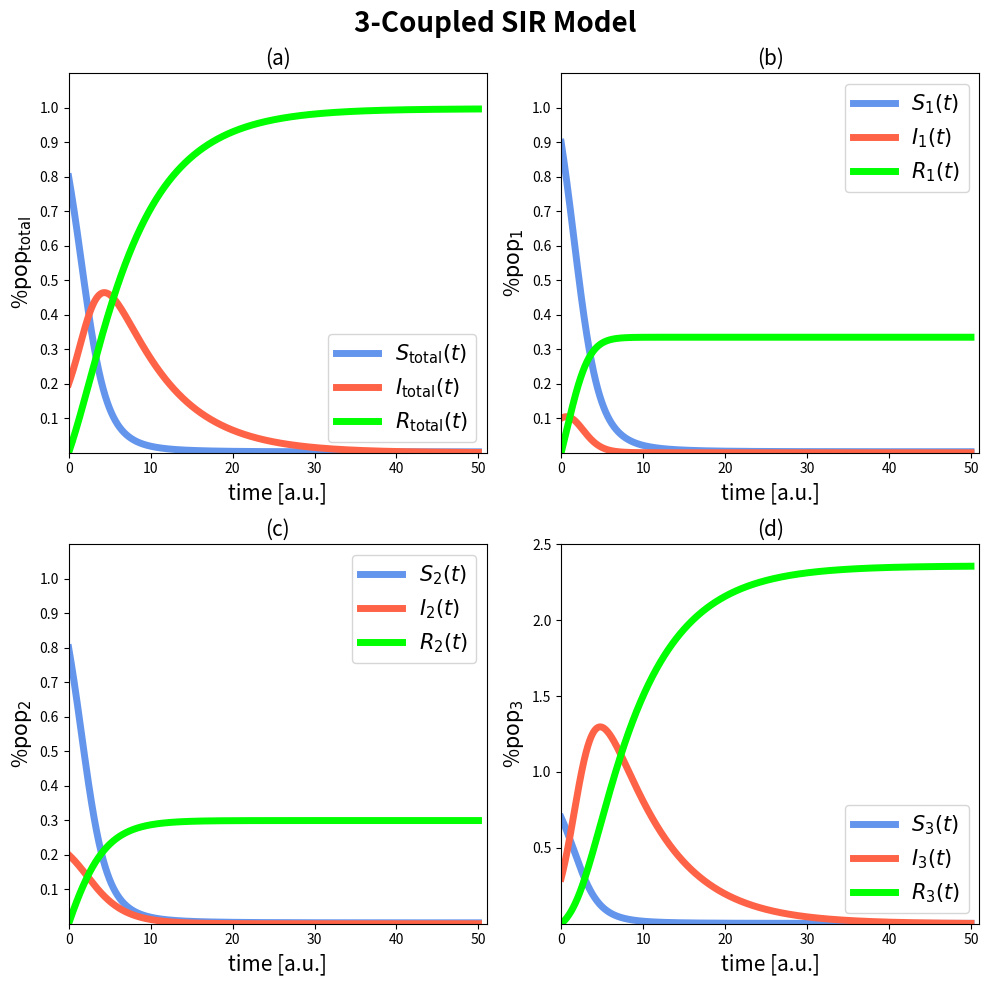
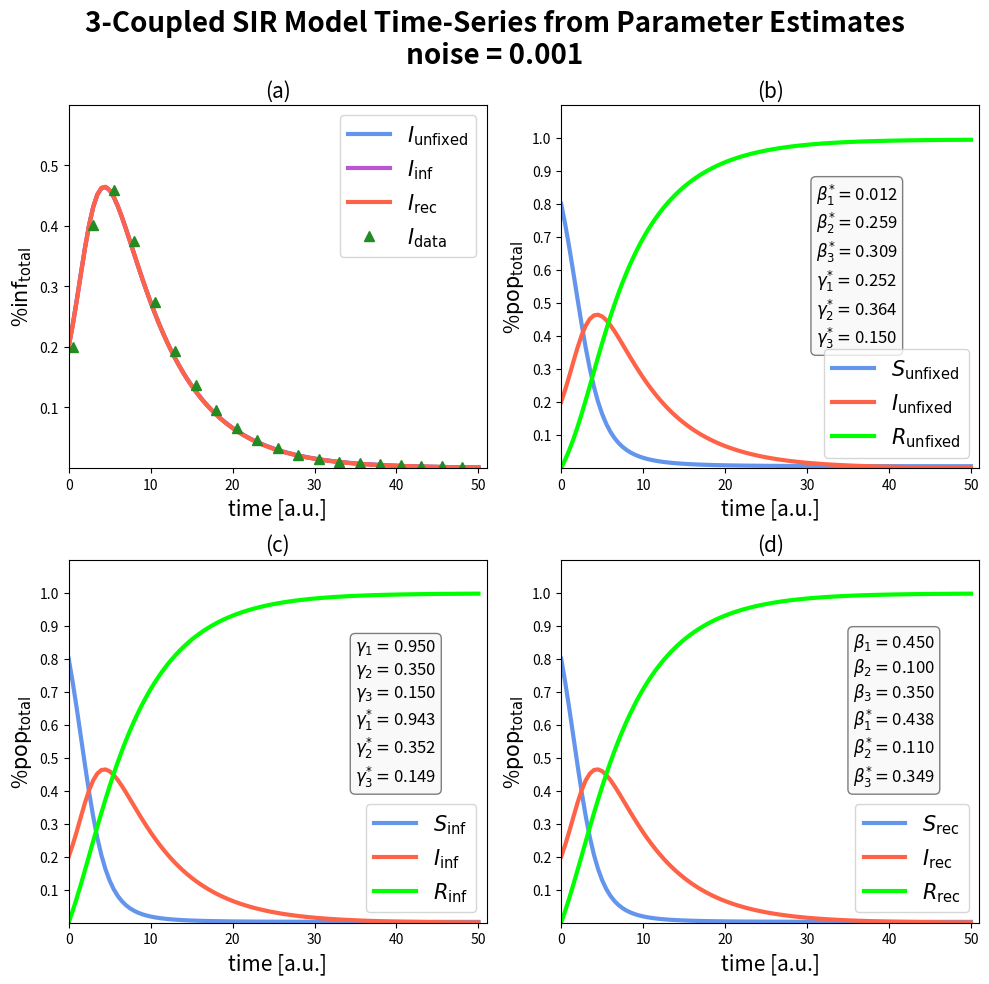
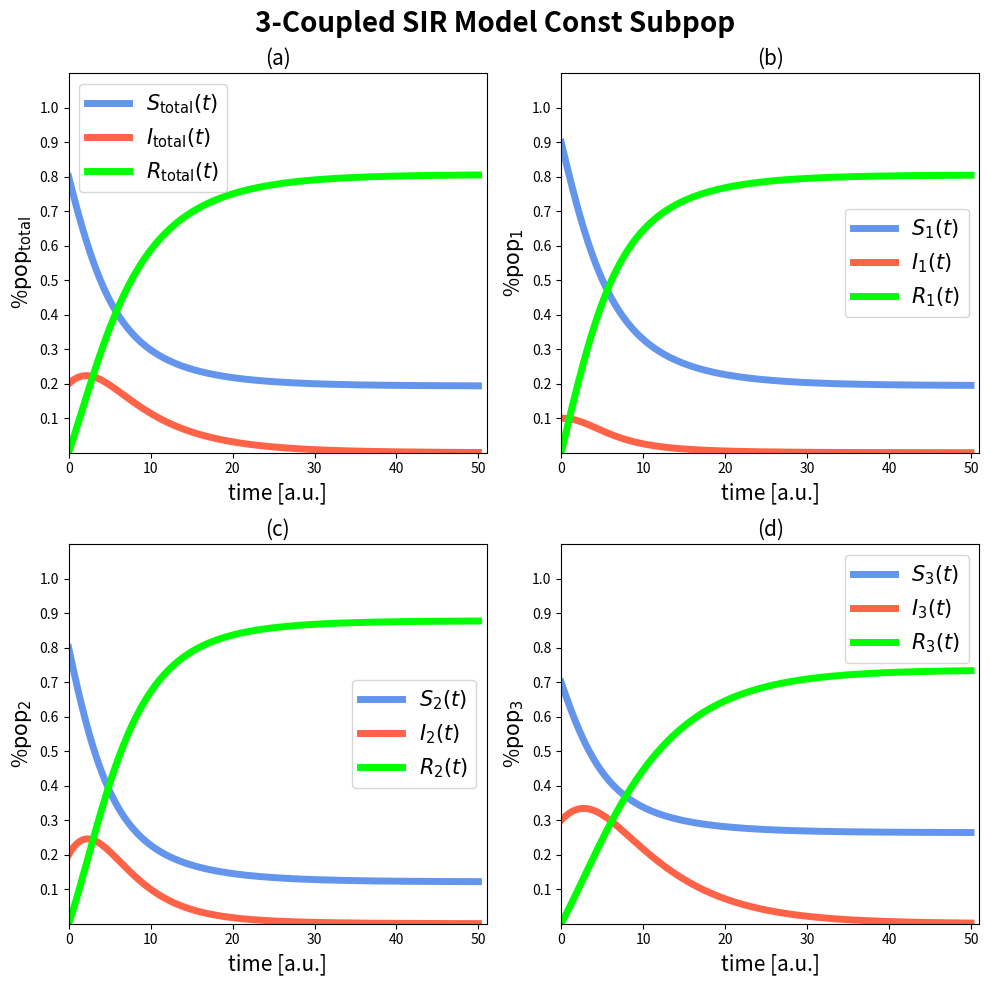

The matplotlib source for these figures, in order:
# -*- coding: utf-8 -*-
"""
Created on Wed Aug 19 10:36:58 2026

@author: rpwar
"""
import numpy as np
import matplotlib.pyplot as plt
from scipy.optimize import fmin

# note for me: delay-coordinate mapping on parameters?


def SIR(t, S, p):
    s, i, r = S
    
    return np.array([-p[0]*s*i,
                     p[0]*s*i - p[1]*i,
                     p[1]*i])
    
    
    
def SIR_3(t, S, p):
    
    s1, i1, r1, s2, i2, r2, s3, i3, r3 = S
    
    return np.array([-(p[0]*i1 + p[1]*i2 + p[2]*i3)*(s1),
                     (s1 + s2 + s3)*p[0]*i1 - p[3]*i1,
                     p[3]*i1,
            
                     -(p[0]*i1 + p[1]*i2 + p[2]*i3)*s2,
                     (s1 + s2 + s3)*p[1]*i2 - p[4]*i2,
                     p[4]*i2,
                     
                     -(p[0]*i1 + p[1]*i2 + p[2]*i3)*s3,
                     (s1 + s2 + s3)*p[2]*i3 - p[5]*i3,
                     p[5]*i3
                     ])



def SIR_3_const_subpop(t, S, p):
    
    s1, i1, r1, s2, i2, r2, s3, i3, r3 = S
    
    p11, p12, p13, p14, p21, p22, p23, p24, p31, p32, p33, p34 = p
    
    return np.array([-(p11*i1 + p12*i2 + p13*i3)*(s1),
                     (p11*i1 + p12*i2 + p13*i3)*(s1)-p14*i1,
                     p14*i1,
                     
                     -(p21*i1 + p22*i2 + p23*i3)*(s2),
                     (p21*i1 + p22*i2 + p23*i3)*(s2)-p24*i2,
                     p24*i2,
                     
                     -(p31*i1 + p32*i2 + p33*i3)*(s3),
                     (p31*i1 + p32*i2 + p33*i3)*(s3)-p34*i3,
                     p34*i3,
                     
                     ])


# setting initial parameters
s10 = 0.9
s20 = 0.8
s30 = 0.7

i10 = 1 - s10
i20 = 1 - s20
i30 = 1 - s30

r10 = 0.
r20 = 0.
r30 = 0.

S0 = np.array([s10, i10, r10, 
               s20, i20, r20,
               s30, i30, r30])


t0 = 0
tf = 50

n = 5000

# infectivity and recovery rates, respectively
beta1 = 0.45
beta2 = 0.10
beta3 = 0.35

gamma1 = 0.95
gamma2 = 0.35
gamma3 = 0.15

p = np.array([beta1, beta2, beta3,
              gamma1, gamma2, gamma3])


def RK4_sys(t0,tn,n,y0,diff, args):
    h = abs((tn-t0)/n)
    rows = len(y0)
    
    t = np.linspace(t0,tn,n+1)
    y = np.zeros((rows, n+1))
    
    y[:,0] = y0[:]
    
    for k in range(n):
        
        A = diff(t[k],y[:,k], args)
        B = diff( t[k] + (h/2), y[:,k] + (A*h)/2, args)
        C = diff( t[k]+ (h/2), y[:,k] + (B*h)/2, args)
        D = diff( t[k] + h, y[:,k] + C*h, args)
        y[:,k+1] = y[:,k] + (h/6)*(A + 2*B + 2*C + D)
    return t,y


t, S = RK4_sys(t0, tf, n, S0, SIR_3, p)

S0_stand = np.array([s10, i10, r10])
p_stand = np.array([beta1, gamma1])

t_stand, S_stand = RK4_sys(t0, tf, n, S0_stand, SIR, p_stand )



S_total = np.sum(S[0:-1:3, :], axis = 0)/3
I_total = np.sum(S[1:-1:3, :], axis = 0)/3
R_total = np.sum(S[2:9:3, :], axis = 0)/3


S1 = S[0, :]
I1 = S[1, :]
R1 = S[2, :]

S2 = S[3, :]
I2 = S[4, :]
R2 = S[5, :]

S3 = S[6, :]
I3 = S[7, :]
R3 = S[8, :] 


fig1, ax1 = plt.subplots(2,2, figsize = (10,10))
ax1[0,0].plot(t, S_total, color = 'cornflowerblue', label = r'$S_{\text{total}}(t)$', linewidth = 5)
ax1[0,0].plot(t,I_total, color = 'tomato', label = r'$I_{\text{total}}(t)$', linewidth = 5)
ax1[0,0].plot(t,R_total, color = 'lime', label = r'$R_{\text{total}}(t)$', linewidth = 5)
ax1[0,0].legend(fontsize = 15)
ax1[0,0].set_xlabel("time [a.u.]", fontsize = 15)
ax1[0,0].set_ylabel(r"%$\text{pop}_{\text{total}}$", fontsize = 15)
ax1[0,0].set_ylim(0, 1.1)
ax1[0,0].set_xlim(t0, tf+1)
ax1[0,0].set_xticks(np.arange(t0, tf+1, 10))
ax1[0,0].set_yticks(np.arange(0.1, 1.1, 0.1))
ax1[0,0].set_title("(a)", fontsize = 15)

ax1[0,1].plot(t, S1, color = 'cornflowerblue', label = r'$S_{1}(t)$', linewidth = 5)
ax1[0,1].plot(t,I1, color = 'tomato', label = r'$I_{1}(t)$', linewidth = 5)
ax1[0,1].plot(t,R1, color = 'lime', label = r'$R_{1}(t)$', linewidth = 5)
ax1[0,1].legend(fontsize = 15)
ax1[0,1].set_xlabel("time [a.u.]", fontsize = 15)
ax1[0,1].set_ylabel(r"%$\text{pop}_{1}$", fontsize = 15)
ax1[0,1].set_ylim(0, 1.1)
ax1[0,1].set_xlim(t0, tf+1)
ax1[0,1].set_xticks(np.arange(t0, tf+1, 10))
ax1[0,1].set_yticks(np.arange(0.1, 1.1, 0.1))
ax1[0,1].set_title("(b)", fontsize = 15)

ax1[1,0].plot(t, S2, color = 'cornflowerblue', label = r'$S_{2}(t)$', linewidth = 5)
ax1[1,0].plot(t,I2, color = 'tomato', label = r'$I_{2}(t)$', linewidth = 5)
ax1[1,0].plot(t,R2, color = 'lime', label = r'$R_{2}(t)$', linewidth = 5)
ax1[1,0].legend(fontsize = 15)
ax1[1,0].set_xlabel("time [a.u.]", fontsize = 15)
ax1[1,0].set_ylabel(r"%$\text{pop}_{2}$", fontsize = 15)
ax1[1,0].set_ylim(0, 1.1)
ax1[1,0].set_xlim(t0, tf+1)
ax1[1,0].set_xticks(np.arange(t0, tf+1, 10))
ax1[1,0].set_yticks(np.arange(0.1, 1.1, 0.1))
ax1[1,0].set_title("(c)", fontsize = 15)

ax1[1,1].plot(t, S3, color = 'cornflowerblue', label = r'$S_{3}(t)$', linewidth = 5)
ax1[1,1].plot(t, I3, color = 'tomato', label = r'$I_{3}(t)$', linewidth = 5)
ax1[1,1].plot(t, R3, color = 'lime', label = r'$R_{3}(t)$', linewidth = 5)
ax1[1,1].legend(fontsize = 15)
ax1[1,1].set_xlabel("time [a.u.]", fontsize = 15)
ax1[1,1].set_ylabel(r"%$\text{pop}_{3}$", fontsize = 15)
ax1[1,1].set_ylim(0, 2.1)
ax1[1,1].set_xlim(t0, tf+1)
ax1[1,1].set_xticks(np.arange(t0, tf+1, 10))
ax1[1,1].set_yticks(np.arange(0.5, 3, 0.5))
ax1[1,1].set_title("(d)", fontsize = 15)
fig1.suptitle("3-Coupled SIR Model", fontweight = 'semibold', fontsize = 20)
fig1.tight_layout()








# =============================================================================
# parameter estimation
# =============================================================================


beta1 = 0.45
beta2 = 0.10
beta3 = 0.35

gamma1 = 0.95
gamma2 = 0.35
gamma3 = 0.15




def SIR_3_fixed_recovery(t, S, p):
    
    s1, i1, r1, s2, i2, r2, s3, i3, r3 = S
    
    return np.array([-(p[0]*i1 + p[1]*i2 + p[2]*i3)*(s1),
                     (s1 + s2 + s3)*p[0]*i1 - gamma1*i1,
                     gamma1*i1,
            
                     -(p[0]*i1 + p[1]*i2 + p[2]*i3)*s2,
                     (s1 + s2 + s3)*p[1]*i2 - gamma2*i2,
                     gamma2*i2,
                     
                     -(p[0]*i1 + p[1]*i2 + p[2]*i3)*s3,
                     (s1 + s2 + s3)*p[2]*i3 - gamma3*i3,
                     gamma3*i3
                     ])



def SIR_3_fixed_infectivity(t, S, p):
    
    s1, i1, r1, s2, i2, r2, s3, i3, r3 = S
    
    return np.array([-(beta1*i1 + beta2*i2 + beta3*i3)*(s1),
                     (s1 + s2 + s3)*beta1*i1 - p[0]*i1,
                     p[0]*i1,
            
                     -(beta1*i1 + beta2*i2 + beta3*i3)*s2,
                     (s1 + s2 + s3)*beta2*i2 - p[1]*i2,
                     p[1]*i2,
                     
                     -(beta1*i1 + beta2*i2 + beta3*i3)*s3,
                     (s1 + s2 + s3)*beta3*i3 - p[2]*i3,
                     p[2]*i3
                     ])



# crafting ideal data

noise = 0.001
n = 100

t, S_data = RK4_sys(t0, tf, n, S0, SIR_3, p)

np.random.seed(100)

I_data = np.sum(S_data[1:-1:3, :], axis = 0)[0:-1:5]/3 + noise*np.random.random(n//5)
t_data = t[1:-1:5]


def Loss_unfixed(p):
    I = np.sum(RK4_sys(t0, tf, n, S0, SIR_3, p)[1][1:-1:3,:], axis = 0)/3
    I_tilde = I[0:-1:5]
    data = I_data
    residual = I_tilde-data
    return np.dot(residual, residual)


def Loss_infectivity_fixed(p):
    I = np.sum(RK4_sys(t0, tf, n, S0, SIR_3_fixed_infectivity, p)[1][1:-1:3,:], axis = 0)/3
    I_tilde = I[0:-1:5]
    data = I_data
    residual = I_tilde-data
    return np.dot(residual, residual)

def Loss_recovery_fixed(p):
    I = np.sum(RK4_sys(t0, tf, n, S0, SIR_3_fixed_recovery, p)[1][1:-1:3,:], axis = 0)/3
    I_tilde = I[0:-1:5]
    data = I_data
    residual = I_tilde-data
    return np.dot(residual, residual)


unfixed_p0 = 0.2*np.ones(len(p))
fixed_p0 = 0.2*np.ones(3)


unfixed_pstar = fmin(Loss_unfixed, unfixed_p0)
fixed_inf_pstar = fmin(Loss_infectivity_fixed, fixed_p0)
fixed_rec_pstar = fmin(Loss_recovery_fixed, fixed_p0)


t, unfixed_S = RK4_sys(t0, tf, n, S0, SIR_3, unfixed_pstar)
t, fixed_inf_S = RK4_sys(t0, tf, n, S0, SIR_3_fixed_infectivity, fixed_inf_pstar)
t, fixed_rec_S = RK4_sys(t0, tf, n, S0, SIR_3_fixed_recovery, fixed_rec_pstar)



# unfixed estimates

unfixed_S_total = np.sum(unfixed_S[0:-1:3, :], axis = 0)/3
unfixed_I_total = np.sum(unfixed_S[1:-1:3, :], axis = 0)/3
unfixed_R_total = np.sum(unfixed_S[2:9:3, :], axis = 0)/3

unfixed_S1 = unfixed_S[0,:]
unfixed_I1 = unfixed_S[1,:]
unfixed_R1 = unfixed_S[2,:]

unfixed_S2 = unfixed_S[3,:]
unfixed_I2 = unfixed_S[4,:]
unfixed_R2 = unfixed_S[5,:]

unfixed_S3 = unfixed_S[6,:]
unfixed_I3 = unfixed_S[7,:]
unfixed_R3 = unfixed_S[8,:]

# fixed infectivity estimates

fixed_inf_S_total = np.sum(fixed_inf_S[0:-1:3, :], axis = 0)/3
fixed_inf_I_total = np.sum(fixed_inf_S[1:-1:3, :], axis = 0)/3
fixed_inf_R_total = np.sum(fixed_inf_S[2:9:3, :], axis = 0)/3

fixed_inf_S1 = fixed_inf_S[0,:]
fixed_inf_I1 = fixed_inf_S[1,:]
fixed_inf_R1 = fixed_inf_S[2,:]

fixed_inf_S2 = fixed_inf_S[3,:]
fixed_inf_I2 = fixed_inf_S[4,:]
fixed_inf_R2 = fixed_inf_S[5,:]

fixed_inf_S3 = fixed_inf_S[6,:]
fixed_inf_I3 = fixed_inf_S[7,:]
fixed_inf_R3 = fixed_inf_S[8,:]

# fixed recovery estimates

fixed_rec_S_total = np.sum(fixed_rec_S[0:-1:3, :], axis = 0)/3
fixed_rec_I_total = np.sum(fixed_rec_S[1:-1:3, :], axis = 0)/3
fixed_rec_R_total = np.sum(fixed_rec_S[2:9:3, :], axis = 0)/3

fixed_rec_S1 = fixed_rec_S[0,:]
fixed_rec_I1 = fixed_rec_S[1,:]
fixed_rec_R1 = fixed_rec_S[2,:]

fixed_rec_S2 = fixed_rec_S[3,:]
fixed_rec_I2 = fixed_rec_S[4,:]
fixed_rec_R2 = fixed_rec_S[5,:]

fixed_rec_S3 = fixed_rec_S[6,:]
fixed_rec_I3 = fixed_rec_S[7,:]
fixed_rec_R3 = fixed_rec_S[8,:]


fig2, ax2 = plt.subplots(2,2, figsize = (10, 10))

# unfixed and fixed parameters
ax2[0,0].plot(t, unfixed_I_total, color = 'cornflowerblue', linewidth = 3, label = r'$I_{\text{unfixed}}$')
ax2[0,0].plot(t, fixed_inf_I_total, color = 'mediumorchid', linewidth = 3, label = r'$I_{\text{inf}}$')
ax2[0,0].plot(t, fixed_rec_I_total, color = 'tomato', linewidth = 3, label = r'$I_{\text{rec}}$')
ax2[0,0].plot(t_data, I_data, linestyle = ' ', marker = '^', markersize = 7, color = 'forestgreen', label = r'$I_{\text{data}}$')


ax2[0,0].legend(fontsize = 15)
ax2[0,0].set_xlabel("time [a.u.]", fontsize = 15)
ax2[0,0].set_ylabel(r"%$\text{inf}_{\text{total}}$", fontsize = 15)
ax2[0,0].set_ylim(0, .6)
ax2[0,0].set_xlim(t0, tf+1)
ax2[0,0].set_xticks(np.arange(t0, tf+1, 10))
ax2[0,0].set_yticks(np.arange(0.1, 0.6, 0.1))
ax2[0,0].set_title("(a)", fontsize = 15)


# unfixed 
ax2[0,1].plot(t, unfixed_S_total, color = 'cornflowerblue', linewidth = 3, label = r'$S_{\text{unfixed}}$')
ax2[0,1].plot(t, unfixed_I_total, color = 'tomato', linewidth = 3, label = r'$I_{\text{unfixed}}$')
ax2[0,1].plot(t, unfixed_R_total, color = 'lime', linewidth = 3, label = r'$R_{\text{unfixed}}$')

textstr = '\n'.join((r"$\beta_{1}^{*} = $%1.3f" %(unfixed_pstar[0]),
                     r"$\beta_{2}^{*} = $%1.3f" %(unfixed_pstar[1]),
                     r"$\beta_{3}^{*} = $%1.3f" %(unfixed_pstar[2]),
                     r"$\gamma_{1}^{*} = $%1.3f" %(unfixed_pstar[3]),
                     r"$\gamma_{2}^{*} = $%1.3f" %(unfixed_pstar[4]),
                     r"$\gamma_{3}^{*} = $%1.3f" %(unfixed_pstar[5]),
                     ))

props = dict(boxstyle='round', facecolor='whitesmoke', alpha=0.5)


leg1 = ax2[0,1].legend(fontsize = 15, loc = 'best')
tbbox = leg1.get_window_extent()
inv = plt.gca().transAxes.inverted()
x0, y0 = inv.transform((tbbox.x0, tbbox.y0))

ax2[0,1].text(x0+0.05, y0+0.05, s = textstr, bbox = props, fontsize = 12, transform = plt.gca().transAxes)

ax2[0,1].set_xlabel("time [a.u.]", fontsize = 15)
ax2[0,1].set_ylabel(r"%$\text{pop}_{\text{total}}$", fontsize = 15)
ax2[0,1].set_ylim(0, 1.1)
ax2[0,1].set_xlim(t0, tf+1)
ax2[0,1].set_xticks(np.arange(t0, tf+1, 10))
ax2[0,1].set_yticks(np.arange(0.1, 1.1, 0.1))
ax2[0,1].set_title("(b)", fontsize = 15)

# fixed infectivity
ax2[1,0].plot(t, fixed_inf_S_total, color = 'cornflowerblue', linewidth = 3, label = r'$S_{\text{inf}}$')
ax2[1,0].plot(t, fixed_inf_I_total, color = 'tomato', linewidth = 3, label = r'$I_{\text{inf}}$')
ax2[1,0].plot(t, fixed_inf_R_total, color = 'lime', linewidth = 3, label = r'$R_{\text{inf}}$')

textstr = '\n'.join((  r"$\gamma_{1} = $%1.3f" %(gamma1),
 r"$\gamma_{2} = $%1.3f" %(gamma2),
 r"$\gamma_{3} = $%1.3f" %(gamma3),
                     r"$\gamma_{1}^{*} = $%1.3f" %(fixed_inf_pstar[0]),
                     r"$\gamma_{2}^{*} = $%1.3f" %(fixed_inf_pstar[1]),
                     r"$\gamma_{3}^{*} = $%1.3f" %(fixed_inf_pstar[2]),
                     ))

props = dict(boxstyle='round', facecolor='whitesmoke', alpha=0.5)


leg2 = ax2[1,0].legend(fontsize = 15, loc = 'lower right')
tbbox = leg2.get_window_extent()
inv = plt.gca().transAxes.inverted()
x1, y1 = inv.transform((tbbox.x0, tbbox.y0))

ax2[1,0].text(x1+0.05, 13*y1, s = textstr, bbox = props, fontsize = 12, transform = plt.gca().transAxes)

ax2[1,0].set_xlabel("time [a.u.]", fontsize = 15)
ax2[1,0].set_ylabel(r"%$\text{pop}_{\text{total}}$", fontsize = 15)
ax2[1,0].set_ylim(0, 1.1)
ax2[1,0].set_xlim(t0, tf+1)
ax2[1,0].set_xticks(np.arange(t0, tf+1, 10))
ax2[1,0].set_yticks(np.arange(0.1, 1.1, 0.1))
ax2[1,0].set_title("(c)", fontsize = 15)


# fixed recovery
ax2[1,1].plot(t, fixed_rec_S_total, color = 'cornflowerblue', linewidth = 3, label = r'$S_{\text{rec}}$')
ax2[1,1].plot(t, fixed_rec_I_total, color = 'tomato', linewidth = 3, label = r'$I_{\text{rec}}$')
ax2[1,1].plot(t, fixed_rec_R_total, color = 'lime', linewidth = 3, label = r'$R_{\text{rec}}$')

textstr = '\n'.join((r"$\beta_{1} = $%1.3f" %(beta1),
r"$\beta_{2}= $%1.3f" %(beta2),
r"$\beta_{3} = $%1.3f" %(beta3),
                     r"$\beta_{1}^{*} = $%1.3f" %(fixed_rec_pstar[0]),
                     r"$\beta_{2}^{*} = $%1.3f" %(fixed_rec_pstar[1]),
                     r"$\beta_{3}^{*} = $%1.3f" %(fixed_rec_pstar[2]),
                     ))

props = dict(boxstyle='round', facecolor='whitesmoke', alpha=0.5)


leg3 = ax2[1,1].legend(fontsize = 15, loc = 'lower right')
tbbox = leg3.get_window_extent()
inv = plt.gca().transAxes.inverted()
x0, y0 = inv.transform((tbbox.x0, tbbox.y0))

ax2[1,1].text(x0+0.05, 13*y0, s = textstr, bbox = props, fontsize = 12, transform = plt.gca().transAxes)

ax2[1,1].set_xlabel("time [a.u.]", fontsize = 15)
ax2[1,1].set_ylabel(r"%$\text{pop}_{\text{total}}$", fontsize = 15)
ax2[1,1].set_ylim(0, 1.1)
ax2[1,1].set_xlim(t0, tf+1)
ax2[1,1].set_xticks(np.arange(t0, tf+1, 10))
ax2[1,1].set_yticks(np.arange(0.1, 1.1, 0.1))
ax2[1,1].set_title("(d)", fontsize = 15)

fig2.suptitle("3-Coupled SIR Model Time-Series from Parameter Estimates\nnoise = %1.3f" %(noise), fontsize = 20, fontweight = 'semibold')
fig2.tight_layout()
fig2.show()






# =============================================================================
# constant subpopulation size 3-coupled model
# =============================================================================
# setting initial parameters
s10 = 0.9
s20 = 0.8
s30 = 0.7

i10 = 1 - s10
i20 = 1 - s20
i30 = 1 - s30

r10 = 0.
r20 = 0.
r30 = 0.

S0 = np.array([s10, i10, r10, 
               s20, i20, r20,
               s30, i30, r30])


t0 = 0
tf = 50

n = 5000

# infectivity and recovery rates, respectively
beta11 = 0.25
beta12 = 0.10
beta13 = 0.22

beta21 = 0.35
beta22 = 0.15
beta23 = 0.25

beta31 = 0.75
beta32 = 0.05
beta33 = 0.05

gamma1 = 1.00
gamma2 = 0.35
gamma3 = 0.15

p = np.array([beta11, beta12, beta13, gamma1,
              beta21, beta22, beta23, gamma2,
              beta31, beta32, beta33, gamma3])





t, S_cp = RK4_sys(t0, tf, n, S0, SIR_3_const_subpop, p)

S_total_cp = np.sum(S_cp[0:-1:3, :], axis = 0)/3
I_total_cp = np.sum(S_cp[1:-1:3, :], axis = 0)/3
R_total_cp = np.sum(S_cp[2:9:3, :], axis = 0)/3


S1_cp = S_cp[0, :]
I1_cp = S_cp[1, :]
R1_cp = S_cp[2, :]

S2_cp = S_cp[3, :]
I2_cp = S_cp[4, :]
R2_cp = S_cp[5, :]

S3_cp = S_cp[6, :]
I3_cp = S_cp[7, :]
R3_cp = S_cp[8, :] 


fig3, ax3 = plt.subplots(2,2, figsize = (10,10))
ax3[0,0].plot(t, S_total_cp, color = 'cornflowerblue', label = r'$S_{\text{total}}(t)$', linewidth = 5)
ax3[0,0].plot(t,I_total_cp, color = 'tomato', label = r'$I_{\text{total}}(t)$', linewidth = 5)
ax3[0,0].plot(t,R_total_cp, color = 'lime', label = r'$R_{\text{total}}(t)$', linewidth = 5)
ax3[0,0].legend(fontsize = 15)
ax3[0,0].set_xlabel("time [a.u.]", fontsize = 15)
ax3[0,0].set_ylabel(r"%$\text{pop}_{\text{total}}$", fontsize = 15)
ax3[0,0].set_ylim(0, 1.1)
ax3[0,0].set_xlim(t0, tf+1)
ax3[0,0].set_xticks(np.arange(t0, tf+1, 10))
ax3[0,0].set_yticks(np.arange(0.1, 1.1, 0.1))
ax3[0,0].set_title("(a)", fontsize = 15)

ax3[0,1].plot(t, S1_cp, color = 'cornflowerblue', label = r'$S_{1}(t)$', linewidth = 5)
ax3[0,1].plot(t,I1_cp, color = 'tomato', label = r'$I_{1}(t)$', linewidth = 5)
ax3[0,1].plot(t,R1_cp, color = 'lime', label = r'$R_{1}(t)$', linewidth = 5)
ax3[0,1].legend(fontsize = 15)
ax3[0,1].set_xlabel("time [a.u.]", fontsize = 15)
ax3[0,1].set_ylabel(r"%$\text{pop}_{1}$", fontsize = 15)
ax3[0,1].set_ylim(0, 1.1)
ax3[0,1].set_xlim(t0, tf+1)
ax3[0,1].set_xticks(np.arange(t0, tf+1, 10))
ax3[0,1].set_yticks(np.arange(0.1, 1.1, 0.1))
ax3[0,1].set_title("(b)", fontsize = 15)

ax3[1,0].plot(t, S2_cp, color = 'cornflowerblue', label = r'$S_{2}(t)$', linewidth = 5)
ax3[1,0].plot(t,I2_cp, color = 'tomato', label = r'$I_{2}(t)$', linewidth = 5)
ax3[1,0].plot(t,R2_cp, color = 'lime', label = r'$R_{2}(t)$', linewidth = 5)
ax3[1,0].legend(fontsize = 15)
ax3[1,0].set_xlabel("time [a.u.]", fontsize = 15)
ax3[1,0].set_ylabel(r"%$\text{pop}_{2}$", fontsize = 15)
ax3[1,0].set_ylim(0, 1.1)
ax3[1,0].set_xlim(t0, tf+1)
ax3[1,0].set_xticks(np.arange(t0, tf+1, 10))
ax3[1,0].set_yticks(np.arange(0.1, 1.1, 0.1))
ax3[1,0].set_title("(c)", fontsize = 15)

ax3[1,1].plot(t, S3_cp, color = 'cornflowerblue', label = r'$S_{3}(t)$', linewidth = 5)
ax3[1,1].plot(t, I3_cp, color = 'tomato', label = r'$I_{3}(t)$', linewidth = 5)
ax3[1,1].plot(t, R3_cp, color = 'lime', label = r'$R_{3}(t)$', linewidth = 5)
ax3[1,1].legend(fontsize = 15)
ax3[1,1].set_xlabel("time [a.u.]", fontsize = 15)
ax3[1,1].set_ylabel(r"%$\text{pop}_{3}$", fontsize = 15)
ax3[1,1].set_ylim(0, 1.1)
ax3[1,1].set_xlim(t0, tf+1)
ax3[1,1].set_xticks(np.arange(t0, tf+1, 10))
ax3[1,1].set_yticks(np.arange(0.1, 1.1, 0.1))
ax3[1,1].set_title("(d)", fontsize = 15)
fig3.suptitle("3-Coupled SIR Model Const Subpop", fontweight = 'semibold', fontsize = 20)
fig3.tight_layout()
